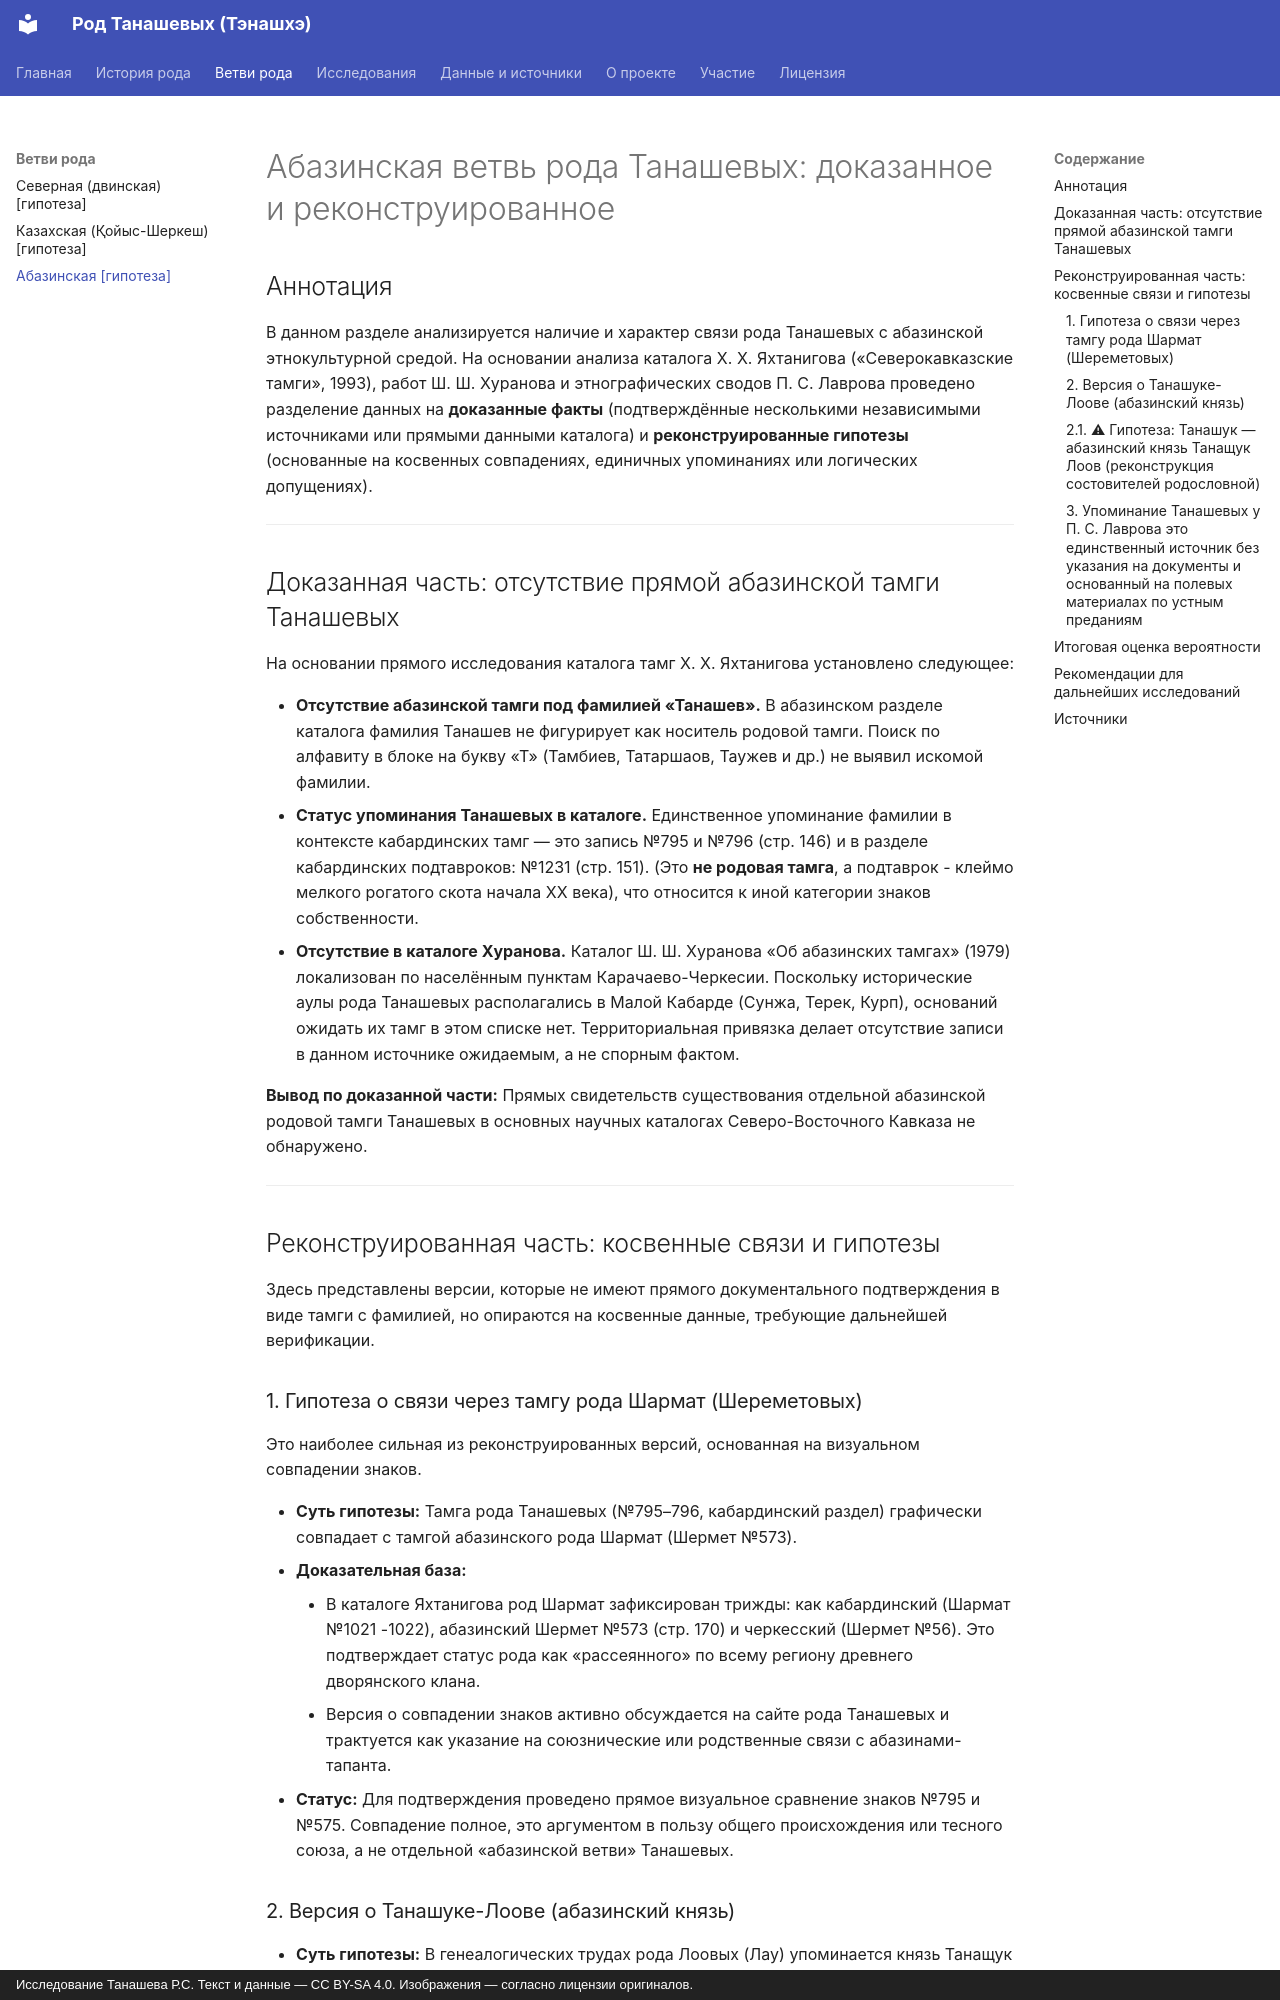

repository: RTS929/tanashev-genealogy · page: 11-abaza-branch/index.html · generator: mkdocs · copyright: Исследование Танашева Р.С. Текст и данные — CC BY-SA 4.0. Изображения — согласно лицензии оригиналов.

# Абазинская ветвь рода Танашевых: доказанное и реконструированное

## Аннотация
В данном разделе анализируется наличие и характер связи рода Танашевых с абазинской этнокультурной средой. На основании анализа каталога Х. Х. Яхтанигова («Северокавказские тамги», 1993), работ Ш. Ш. Хуранова и этнографических сводов П. С. Лаврова проведено разделение данных на **доказанные факты** (подтверждённые несколькими независимыми источниками или прямыми данными каталога) и **реконструированные гипотезы** (основанные на косвенных совпадениях, единичных упоминаниях или логических допущениях).

---

## Доказанная часть: отсутствие прямой абазинской тамги Танашевых

На основании прямого исследования каталога тамг Х. Х. Яхтанигова установлено следующее:

*   **Отсутствие абазинской тамги под фамилией «Танашев».** В абазинском разделе каталога фамилия Танашев не фигурирует как носитель родовой тамги. Поиск по алфавиту в блоке на букву «Т» (Тамбиев, Татаршаов, Таужев и др.) не выявил искомой фамилии.
*   **Статус упоминания Танашевых в каталоге.** Единственное упоминание фамилии в контексте кабардинских тамг — это запись №795 и №796 (стр. 146) и в разделе кабардинских подтавроков: №1231 (стр. 151). (Это **не родовая тамга**, а подтаврок - клеймо мелкого рогатого скота начала XX века), что относится к иной категории знаков собственности.
*   **Отсутствие в каталоге Хуранова.** Каталог Ш. Ш. Хуранова «Об абазинских тамгах» (1979) локализован по населённым пунктам Карачаево-Черкесии. Поскольку исторические аулы рода Танашевых располагались в Малой Кабарде (Сунжа, Терек, Курп), оснований ожидать их тамг в этом списке нет. Территориальная привязка делает отсутствие записи в данном источнике ожидаемым, а не спорным фактом.

**Вывод по доказанной части:** Прямых свидетельств существования отдельной абазинской родовой тамги Танашевых в основных научных каталогах Северо-Восточного Кавказа не обнаружено.

---

## Реконструированная часть: косвенные связи и гипотезы

Здесь представлены версии, которые не имеют прямого документального подтверждения в виде тамги с фамилией, но опираются на косвенные данные, требующие дальнейшей верификации.

### 1. Гипотеза о связи через тамгу рода Шармат (Шереметовых)
Это наиболее сильная из реконструированных версий, основанная на визуальном совпадении знаков.

*   **Суть гипотезы:** Тамга рода Танашевых (№795–796, кабардинский раздел) графически совпадает с тамгой абазинского рода Шармат (Шермет №573).
*   **Доказательная база:**
    *   В каталоге Яхтанигова род Шармат зафиксирован трижды: как кабардинский (Шармат №1021 -1022), абазинский Шермет №573 (стр. 170) и черкесский (Шермет №56). Это подтверждает статус рода как «рассеянного» по всему региону древнего дворянского клана.
    *   Версия о совпадении знаков активно обсуждается на сайте рода Танашевых и трактуется как указание на союзнические или родственные связи с абазинами-тапанта.
*   **Статус:** Для подтверждения проведено прямое визуальное сравнение знаков №795 и №575. Совпадение полное, это аргументом в пользу общего происхождения или тесного союза, а не отдельной «абазинской ветви» Танашевых.
